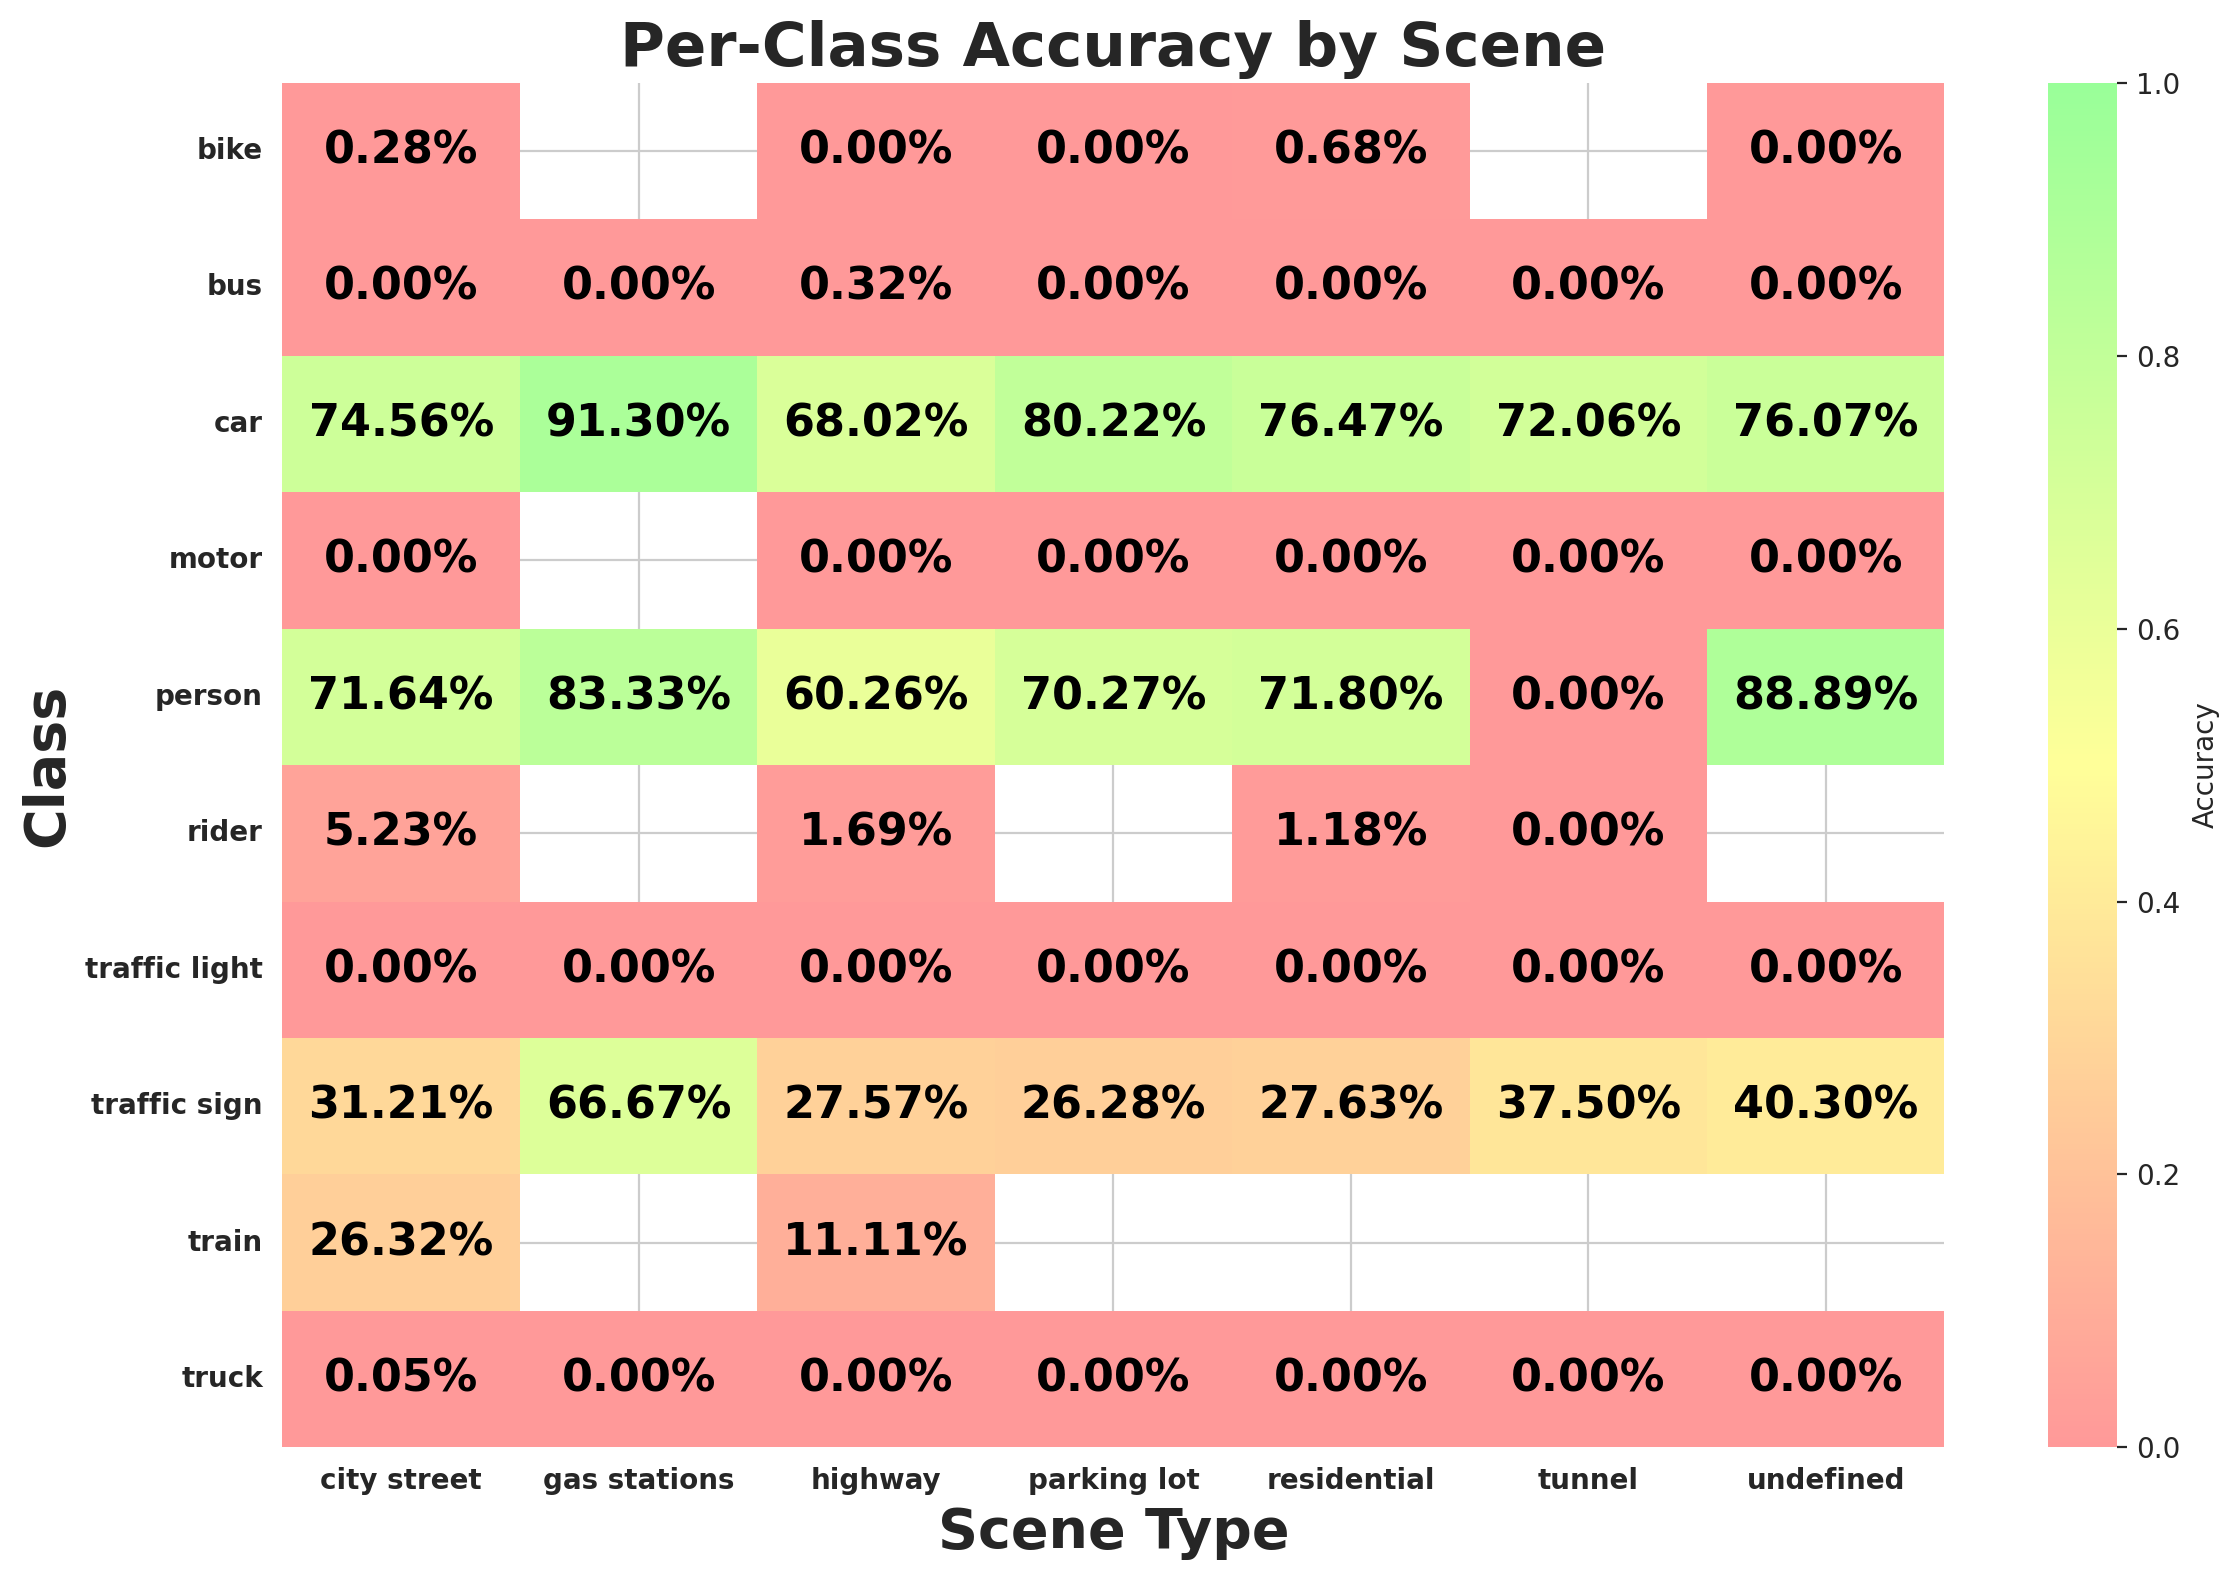

Values plotted in this chart, from the file beside it:
scene, class_id, class_name, expected, matched, accuracy
city street, 9, traffic sign, 45310, 14143, 0.3121
city street, 2, car, 128256, 95624, 0.7456
city street, 0, person, 22559, 16162, 0.7164
city street, 3, truck, 5860, 3, 0.0005119
city street, 6, motor, 627, 0, 0.0
city street, 1, rider, 1090, 57, 0.05229
city street, 8, traffic light, 44316, 0, 0.0
city street, 4, bus, 2405, 0, 0.0
city street, 7, bike, 1770, 5, 0.002825
city street, 5, train, 19, 5, 0.2632
highway, 2, car, 45877, 31204, 0.6802
highway, 3, truck, 2190, 0, 0.0
highway, 9, traffic sign, 18145, 5003, 0.2757
highway, 8, traffic light, 5518, 0, 0.0
highway, 0, person, 906, 546, 0.6026
highway, 4, bus, 621, 2, 0.003221
highway, 1, rider, 118, 2, 0.01695
highway, 6, motor, 85, 0, 0.0
highway, 7, bike, 80, 0, 0.0
highway, 5, train, 9, 1, 0.1111
residential, 2, car, 28682, 21932, 0.7647
residential, 9, traffic sign, 5237, 1447, 0.2763
residential, 8, traffic light, 2829, 0, 0.0
residential, 3, truck, 593, 0, 0.0
residential, 0, person, 1117, 802, 0.718
residential, 4, bus, 177, 0, 0.0
residential, 1, rider, 85, 1, 0.01176
residential, 6, motor, 114, 0, 0.0
residential, 7, bike, 146, 1, 0.006849
undefined, 2, car, 773, 588, 0.7607
undefined, 9, traffic sign, 134, 54, 0.403
undefined, 3, truck, 21, 0, 0.0
undefined, 4, bus, 2, 0, 0.0
undefined, 8, traffic light, 121, 0, 0.0
undefined, 0, person, 18, 16, 0.8889
undefined, 6, motor, 6, 0, 0.0
undefined, 7, bike, 1, 0, 0.0
parking lot, 2, car, 1269, 1018, 0.8022
parking lot, 8, traffic light, 31, 0, 0.0
parking lot, 9, traffic sign, 137, 36, 0.2628
parking lot, 0, person, 37, 26, 0.7027
parking lot, 4, bus, 9, 0, 0.0
parking lot, 3, truck, 26, 0, 0.0
parking lot, 6, motor, 8, 0, 0.0
parking lot, 7, bike, 1, 0, 0.0
tunnel, 2, car, 247, 178, 0.7206
tunnel, 3, truck, 12, 0, 0.0
tunnel, 9, traffic sign, 40, 15, 0.375
tunnel, 8, traffic light, 21, 0, 0.0
tunnel, 4, bus, 2, 0, 0.0
tunnel, 1, rider, 1, 0, 0.0
tunnel, 6, motor, 1, 0, 0.0
tunnel, 0, person, 1, 0, 0.0
gas stations, 0, person, 12, 10, 0.8333
gas stations, 2, car, 46, 42, 0.913
gas stations, 9, traffic sign, 3, 2, 0.6667
gas stations, 4, bus, 1, 0, 0.0
gas stations, 8, traffic light, 4, 0, 0.0
gas stations, 3, truck, 2, 0, 0.0
